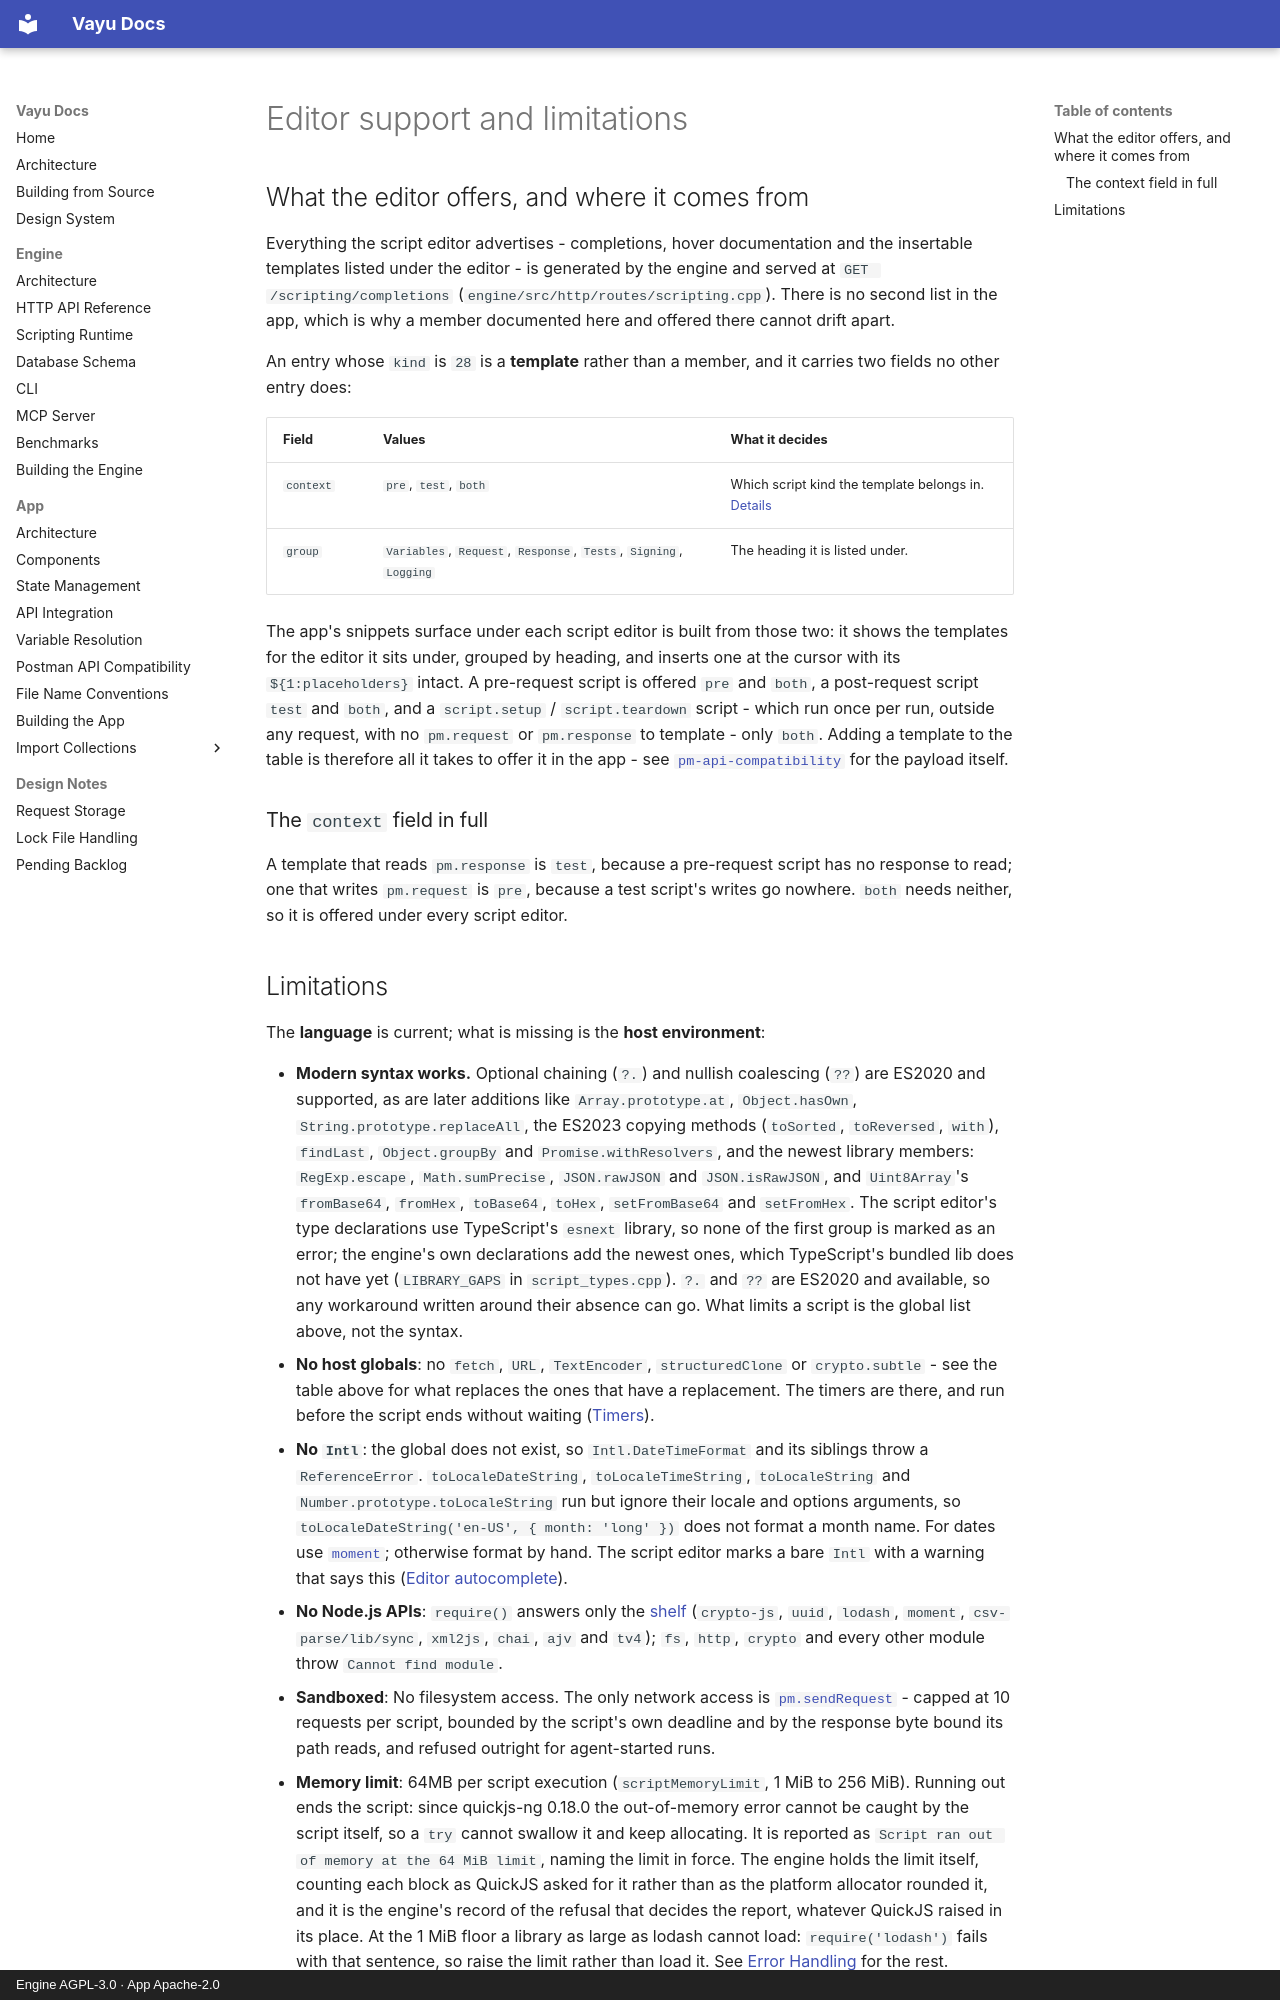

repository: athrvk/vayu · page: engine/scripting/limitations/index.html · generator: mkdocs · copyright: Engine AGPL-3.0 · App Apache-2.0

---
description: >-
  What the script editor offers and where it comes from, and what a script cannot do.
---

# Editor support and limitations

## What the editor offers, and where it comes from

Everything the script editor advertises - completions, hover documentation and the insertable templates listed under the editor - is generated by the engine and served at `GET /scripting/completions` (`engine/src/http/routes/scripting.cpp`).
There is no second list in the app, which is why a member documented here and offered there cannot drift apart.

An entry whose `kind` is `28` is a **template** rather than a member, and it carries two fields no other entry does:

| Field | Values | What it decides |
|-------|--------|-----------------|
| `context` | `pre`, `test`, `both` | Which script kind the template belongs in. [Details](#the-context-field-in-full) |
| `group` | `Variables`, `Request`, `Response`, `Tests`, `Signing`, `Logging` | The heading it is listed under. |

The app's snippets surface under each script editor is built from those two: it shows the templates for the editor it sits under, grouped by heading, and inserts one at the cursor with its `${1:placeholders}` intact.
A pre-request script is offered `pre` and `both`, a post-request script `test` and `both`, and a `script.setup` / `script.teardown` script - which run once per run, outside any request, with no `pm.request` or `pm.response` to template - only `both`.
Adding a template to the table is therefore all it takes to offer it in the app - see [`pm-api-compatibility`](../../app/pm-api-compatibility.md#editor-autocomplete) for the payload itself.

### The `context` field in full

A template that reads `pm.response` is `test`, because a pre-request script has no response to read; one that writes `pm.request` is `pre`, because a test script's writes go nowhere.
`both` needs neither, so it is offered under every script editor.
